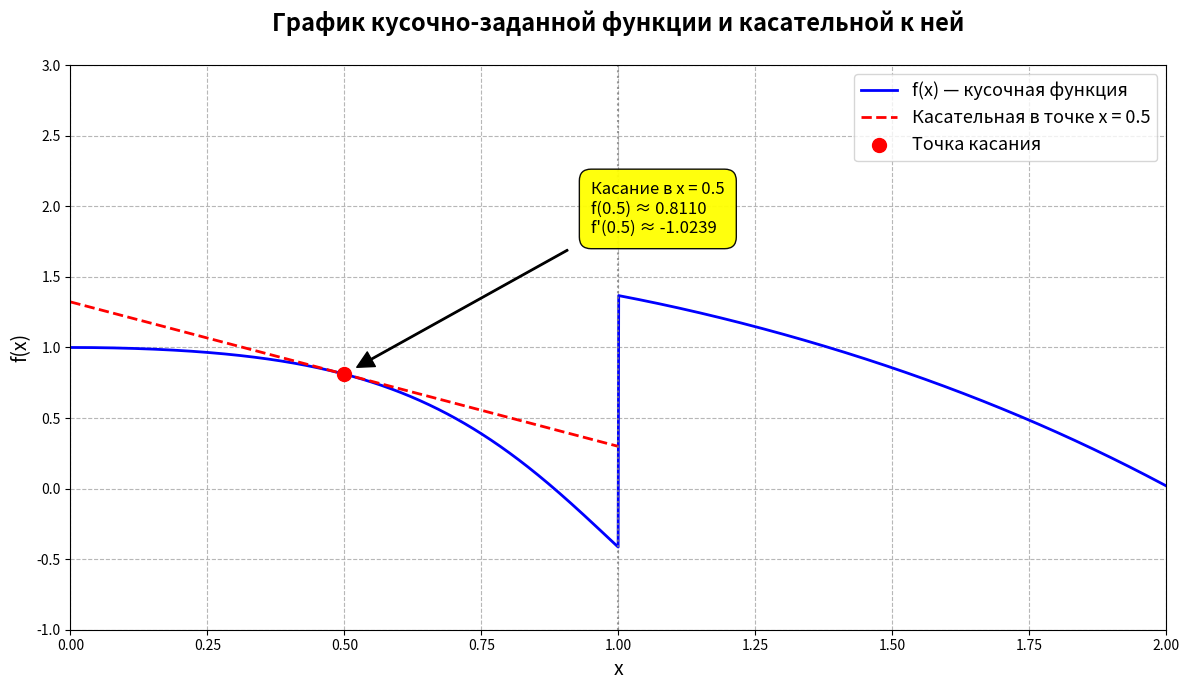

This chart was generated by the following Python code:
import numpy as np
import matplotlib.pyplot as plt


def define_piecewise_function():
    """Определяет кусочно-заданную функцию с использованием np.piecewise."""
    def first_piece(x):
        return np.cos(x + x**3)

    def second_piece(x):
        return np.exp(-x**2) - x**2 + 2 * x

    def f(x):
        conditions = [(x >= 0) & (x <= 1), (x > 1) & (x <= 2)]
        return np.piecewise(x, conditions, [first_piece, second_piece])

    return f


def define_derivative():
    """Определяет производную функции для каждого куска."""
    def der_first(x):
        return -np.sin(x + x**3) * (1 + 3 * x**2)

    def der_second(x):
        return -2 * x * np.exp(-x**2) - 2 * x + 2

    def f_prime(x):
        return np.where((x >= 0) & (x <= 1), der_first(x), der_second(x))

    return f_prime


def calculate_tangent_params(x0, f, f_prime):
    """Вычисляет параметры касательной в точке x0."""
    y0 = f(x0)
    slope = f_prime(x0)
    return y0, slope


def generate_plot_data(f, x0, y0, slope):
    """Генерирует данные для графика функции и касательной."""
    x = np.linspace(0, 2, 2000)
    y = f(x)

    # Ограничиваем касательную первым куском для аккуратности
    x_tan = np.linspace(0, 1.0, 600)
    y_tan = y0 + slope * (x_tan - x0)

    return x, y, x_tan, y_tan


def print_tangent_info(x0, y0, slope):
    """Выводит информацию о точке касания в консоль."""
    print(f"Точка касания: x = {x0}")
    print(f"f({x0})  = {y0:.6f}")
    print(f"f'({x0}) = {slope:.6f}")


def create_and_configure_plot(x, y, x_tan, y_tan, x0, y0, slope):
    """Создаёт и настраивает график с использованием matplotlib."""
    fig, ax = plt.subplots(figsize=(12, 7))

    ax.plot(x, y, color='blue', linewidth=2.0, label='f(x) — кусочная функция')
    ax.plot(x_tan, y_tan, color='red', linestyle='--', linewidth=2.0,
            label=f'Касательная в точке x = {x0}')
    ax.scatter([x0], [y0], color='red', s=100, zorder=5, label='Точка касания')

    # Аннотация с синтаксическим сахаром форматированных строк
    ax.annotate(
        f'Касание в x = {x0}\n'
        f'f({x0}) ≈ {y0:.4f}\n'
        f"f'({x0}) ≈ {slope:.4f}",
        xy=(x0, y0),
        xytext=(x0 + 0.45, y0 + 1.0),
        arrowprops=dict(facecolor='black', shrink=0.05, width=1.0),
        bbox=dict(boxstyle="round,pad=0.7", facecolor="yellow", alpha=0.95),
        fontsize=12
    )

    ax.set_title('График кусочно-заданной функции и касательной к ней',
                 fontsize=17, fontweight='bold', pad=25)
    ax.set_xlabel('x', fontsize=14)             # Ось абсцисс
    ax.set_ylabel('f(x)', fontsize=14)          # Ось ординат
    ax.grid(True, linestyle='--', alpha=0.9)    # Включение отображение сетки
    ax.legend(fontsize=13, loc='upper right')   # Размещение легенды на графике

    # Линия разрыва
    ax.axvline(x=1, color='gray', linestyle=':', alpha=0.8, linewidth=1.5)

    ax.set_xlim(0, 2)
    ax.set_ylim(-1, 3)

    plt.tight_layout()
    plt.show()


def main():
    """Основная функция для запуска скрипта."""
    f = define_piecewise_function()
    f_prime = define_derivative()

    x0 = 0.5
    y0, slope = calculate_tangent_params(x0, f, f_prime)

    print_tangent_info(x0, y0, slope)

    x, y, x_tan, y_tan = generate_plot_data(f, x0, y0, slope)

    create_and_configure_plot(x, y, x_tan, y_tan, x0, y0, slope)


if __name__ == "__main__":
    main()
